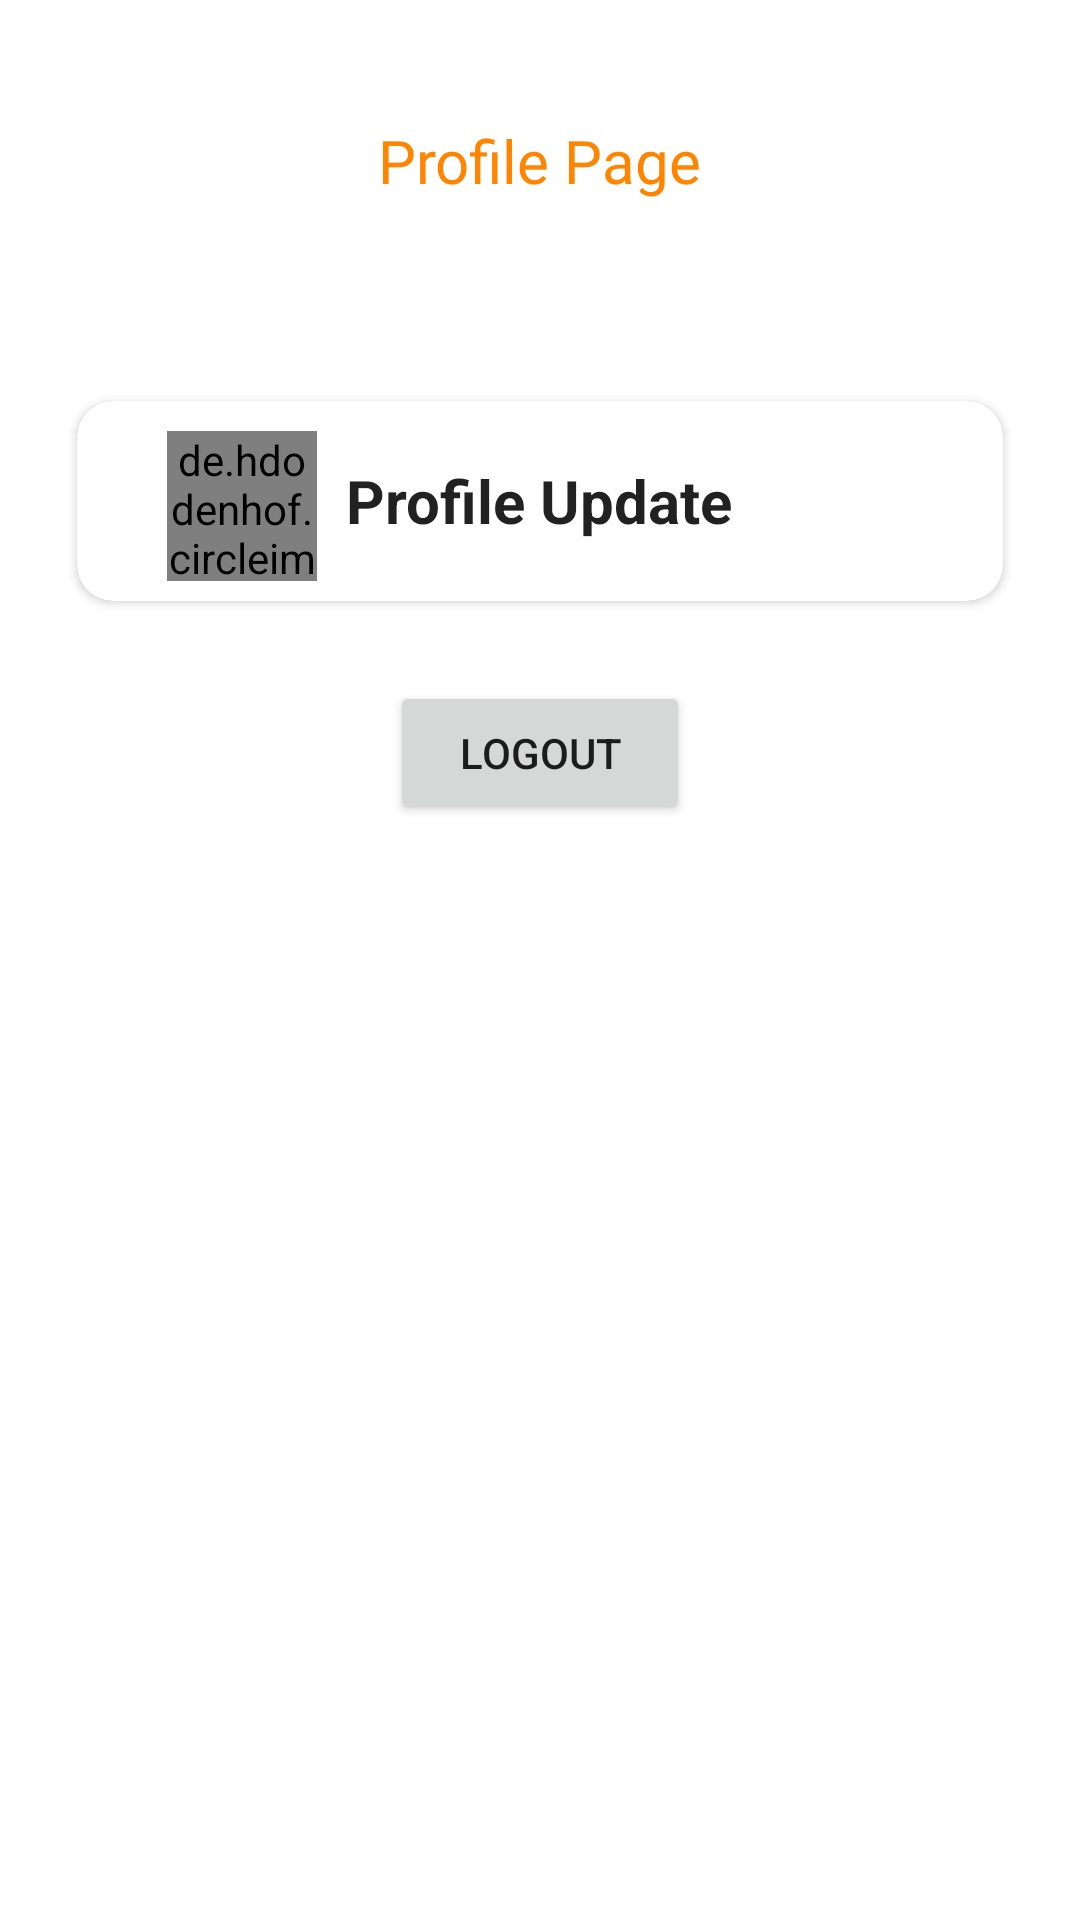

The Android layout XML behind this screen, and the referenced resources:
<!-- AndroidManifest.xml: application theme Theme.Hc -->
<!-- res/layout/activity_admin_profile.xml -->
<?xml version="1.0" encoding="utf-8"?>
<LinearLayout xmlns:android="http://schemas.android.com/apk/res/android"
    xmlns:app="http://schemas.android.com/apk/res-auto"
    xmlns:tools="http://schemas.android.com/tools"
    android:layout_width="match_parent"
    android:layout_height="match_parent"
    android:orientation="vertical"
    android:padding="20dp"
    tools:context=".ProfilePage">
    <TextView
        android:layout_width="wrap_content"
        android:layout_height="wrap_content"
        android:layout_marginTop="20dp"
        android:fontFamily="@font/baloo"
        android:text="Profile Page"
        android:textSize="20dp"
        android:textColor="@color/bgcolor"
        android:layout_gravity="center"/>









    <LinearLayout
        android:layout_width="match_parent"
        android:layout_height="wrap_content"
        android:layout_marginTop="40dp"
        android:orientation="vertical">

        <androidx.cardview.widget.CardView
            android:layout_width="match_parent"
            android:layout_height="80dp"
            android:layout_marginTop="20dp"
            app:cardCornerRadius="12dp"
            app:cardUseCompatPadding="true">

            <LinearLayout
                android:layout_width="100dp"
                android:layout_height="50dp"
                android:layout_marginStart="20dp"
                android:layout_margin="10dp">

                <de.hdodenhof.circleimageview.CircleImageView
                    android:layout_width="50dp"
                    android:layout_height="50dp"
                    android:layout_marginStart="20dp"
                    android:layout_gravity="center"
                    android:src="@drawable/ic_baseline_person_24"
                    />
            </LinearLayout>

            <TextView
                style="@style/Widget.MaterialComponents.TextInputLayout.OutlinedBox"
                android:layout_width="wrap_content"
                android:layout_height="wrap_content"
                android:layout_gravity="center"
                android:id="@+id/AdProfileUpdate"
                android:text="Profile Update"
                android:textSize="20dp"
                android:textStyle="bold" />
        </androidx.cardview.widget.CardView>




































    </LinearLayout>





    <Button
        android:id="@+id/Adlogout"
        android:layout_width="100dp"
        android:layout_height="wrap_content"
        android:layout_gravity="center"
        android:layout_marginTop="20dp"
        android:text="Logout" />

</LinearLayout>
<!-- resources referenced by this layout -->
<resources>
  <color name="bgcolor">#FF8400</color>
  <style name="Theme.Hc" parent="Theme.MaterialComponents.DayNight.NoActionBar">
          
          <item name="colorPrimary">@color/purple_500</item>
          <item name="colorPrimaryVariant">@color/purple_700</item>
          <item name="colorOnPrimary">@color/white</item>
          
          <item name="colorSecondary">@color/teal_200</item>
          <item name="colorSecondaryVariant">@color/teal_700</item>
          <item name="colorOnSecondary">@color/black</item>
          
          <item name="android:statusBarColor" tools:targetApi="l">?attr/colorPrimaryVariant</item>
          
      </style>
  <color name="purple_500">#FF6200EE</color>
  <color name="purple_700">#FF3700B3</color>
  <color name="white">#FFFFFFFF</color>
  <color name="teal_200">#FF03DAC5</color>
  <color name="teal_700">#FF018786</color>
  <color name="black">#FF000000</color>
</resources>
